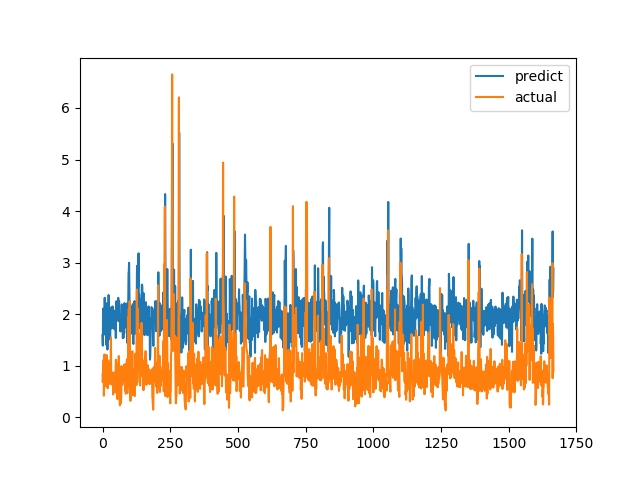

The table this chart was drawn from, first rows:
predict, actual
1.59, 0.6915
1.39, 0.8558
2.107, 0.7094
2.019, 1.015
1.799, 1.116
1.6, 0.4183
2.094, 1.002
1.629, 1.219
2.317, 1.143
1.91, 0.6528
1.815, 0.6747
1.826, 0.601
1.989, 0.6695
1.856, 0.6538
1.403, 0.7814
1.918, 1.206
2.21, 0.8469
2.159, 0.8286
1.314, 0.6482
1.969, 0.5624
1.491, 0.7183
1.912, 1.1
2.372, 0.9542
2.358, 0.729
1.752, 0.6694
1.777, 0.8631
1.754, 0.6465
1.949, 0.8223
1.509, 0.9236
2.115, 0.8301
1.842, 1.067
2.055, 1.546
1.725, 0.6827
2.137, 0.6386
1.726, 0.6464
1.921, 0.6881
1.91, 0.7274
2.149, 0.65
2.083, 0.8694
1.926, 0.4409
1.948, 0.4519
1.924, 0.7575
1.836, 0.4952
1.885, 0.6851
1.706, 0.7244
1.772, 0.8654
2.069, 0.74
1.934, 0.8071
2.023, 0.8204
1.538, 1.114
2.076, 1.109
2.25, 0.4751
1.899, 1.039
2.104, 0.9458
2.01, 0.7878
2.14, 0.3505
1.925, 0.9368
2.137, 0.9868
2.317, 0.647
1.863, 1.03
... 1,606 more rows
